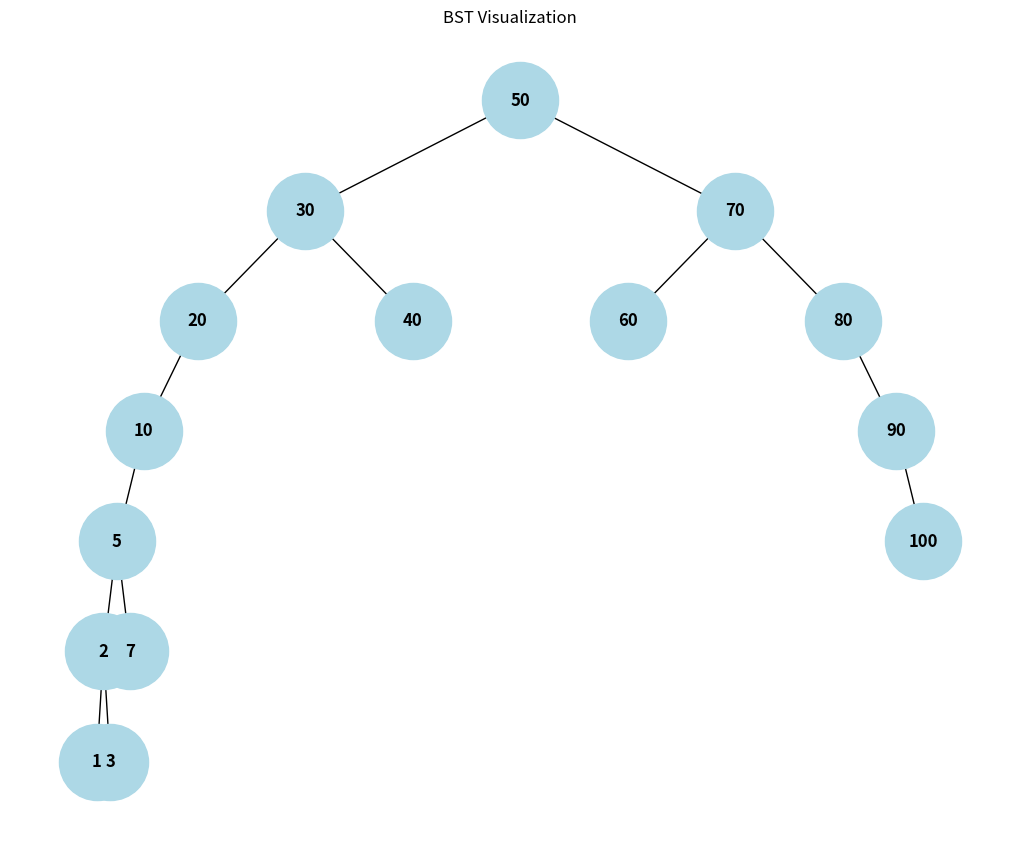

The matplotlib source for this figure:
import matplotlib.pyplot as plt
import networkx as nx

class Node:
    def __init__(self, key):
        self.left = None
        self.right = None
        self.val = key

def insert(root, key):
    if root is None:
        return Node(key)
    else:
        if key < root.val:
            root.left = insert(root.left, key)
        else:
            root.right = insert(root.right, key)
    return root

def inorder_traversal(root, result=None):
    if result is None:
        result = []
    if root:
        inorder_traversal(root.left, result)
        result.append(root.val)
        inorder_traversal(root.right, result)
    return result

def add_edges(graph, root):
    if root is None:
        return
    if root.left:
        graph.add_edge(root.val, root.left.val)
        add_edges(graph, root.left)
    if root.right:
        graph.add_edge(root.val, root.right.val)
        add_edges(graph, root.right)

def hierarchy_pos(root, width=1., vert_gap = 0.2, vert_loc = 0, xcenter = 0.5):
    pos = _hierarchy_pos(root, width, vert_gap, vert_loc, xcenter)
    return pos

def _hierarchy_pos(root, width=1., vert_gap = 0.2, vert_loc = 0, xcenter = 0.5, pos=None, parent=None, left_right=True):
    if pos is None:
        pos = {root.val: (xcenter, vert_loc)}
    else:
        pos[root.val] = (xcenter, vert_loc)
    if root.left is not None:
        nextx = xcenter - width/2 
        pos = _hierarchy_pos(root.left, width/2, vert_gap, vert_loc-vert_gap, nextx, pos, root, True)
    if root.right is not None:
        nextx = xcenter + width/2  
        pos = _hierarchy_pos(root.right, width/2, vert_gap, vert_loc-vert_gap, nextx, pos, root, False)
    return pos

elements = [50, 30, 70, 20, 40, 60, 80, 10, 90, 5, 100, 2, 7, 1, 3]
bst_root = None
for element in elements:
    bst_root = insert(bst_root, element)


inorder_result = inorder_traversal(bst_root)

graph = nx.DiGraph()
add_edges(graph, bst_root)

plt.figure(figsize=(10, 8))
pos = hierarchy_pos(bst_root)
nx.draw(graph, pos, with_labels=True, arrows=False, node_size=3000, node_color="lightblue", font_size=12, font_weight="bold")
plt.title("BST Visualization")
plt.show()
